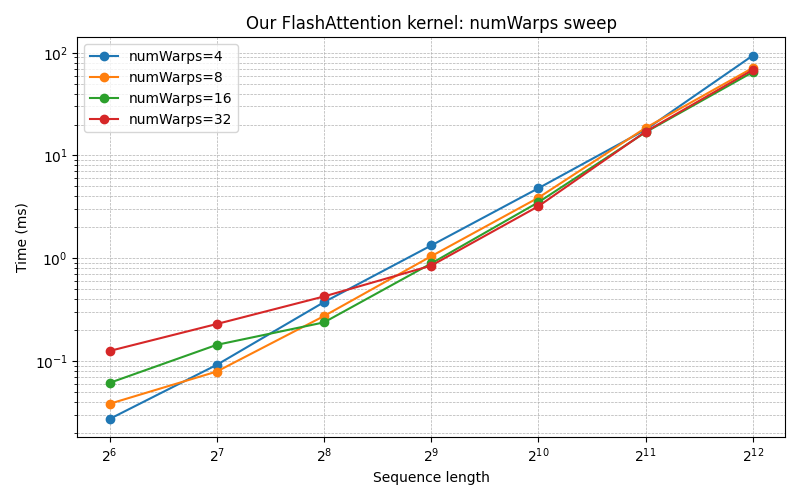

The file beside this chart, header and first rows:
seq_len, num_warps, time_ms
64, 4, 0.02716
64, 8, 0.03816
64, 16, 0.06099
64, 32, 0.1248
128, 4, 0.09144
128, 8, 0.07869
128, 16, 0.1432
128, 32, 0.2285
256, 4, 0.373
256, 8, 0.2729
256, 16, 0.2369
256, 32, 0.4236
512, 4, 1.329
512, 8, 1.044
512, 16, 0.8881
512, 32, 0.8458
1024, 4, 4.799
1024, 8, 3.881
1024, 16, 3.504
1024, 32, 3.205
2048, 4, 17.85
2048, 8, 18.58
2048, 16, 16.85
2048, 32, 17.06
4096, 4, 94.11
4096, 8, 71.3
4096, 16, 64.93
4096, 32, 68.15
